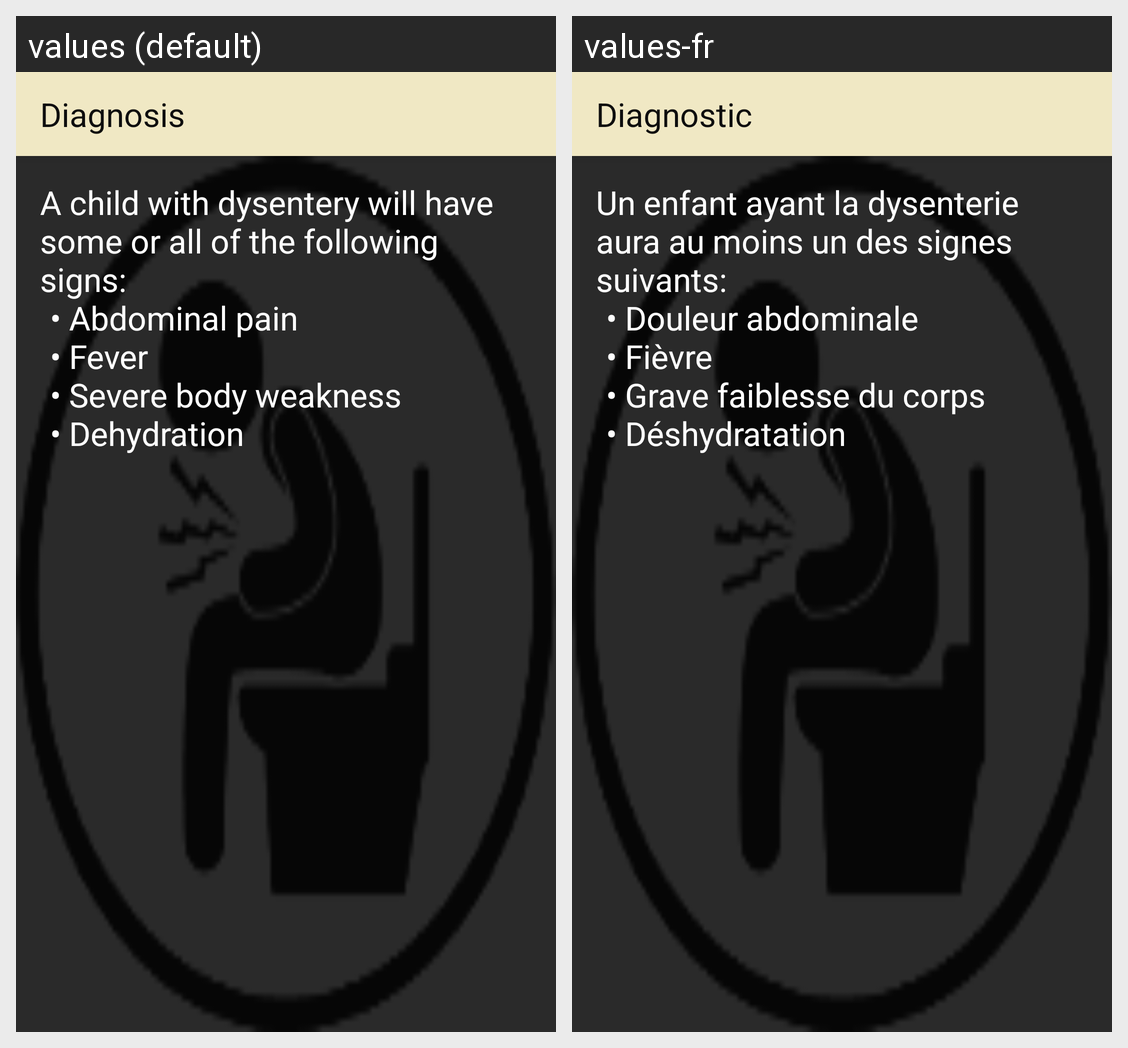

For this localized Android screen grid, give each drawn string resource with its value in every locale shown.
Android screen res/layout/activity_dysentery_diagnosis.xml rendered under 2 locales, left to right: values (default), values-fr. Device: Nexus 5 (rendered at 1080×1920; each locale shown at half size, 540×960, under a caption strip naming it); theme AppTheme.
Strings drawn on this screen, with the default value and each locale's value (text and hints the layout hard-codes, and strings that could not be matched under every locale, appear in the picture but are not listed):

title_activity_dysentery_diagnosis
  values: Diagnosis
  values-fr: Diagnostic

dysentery_diagnosis
  values: A child with dysentery will have some or all of the following signs:
       	• Abdominal pain
       	• Fever
       	• Severe body weakness
       	• Dehydration
  values-fr: Un enfant ayant la dysenterie aura au moins un des signes suivants:
       	• Douleur abdominale
       	• Fièvre
       	• Grave faiblesse du corps
       	• Déshydratation
